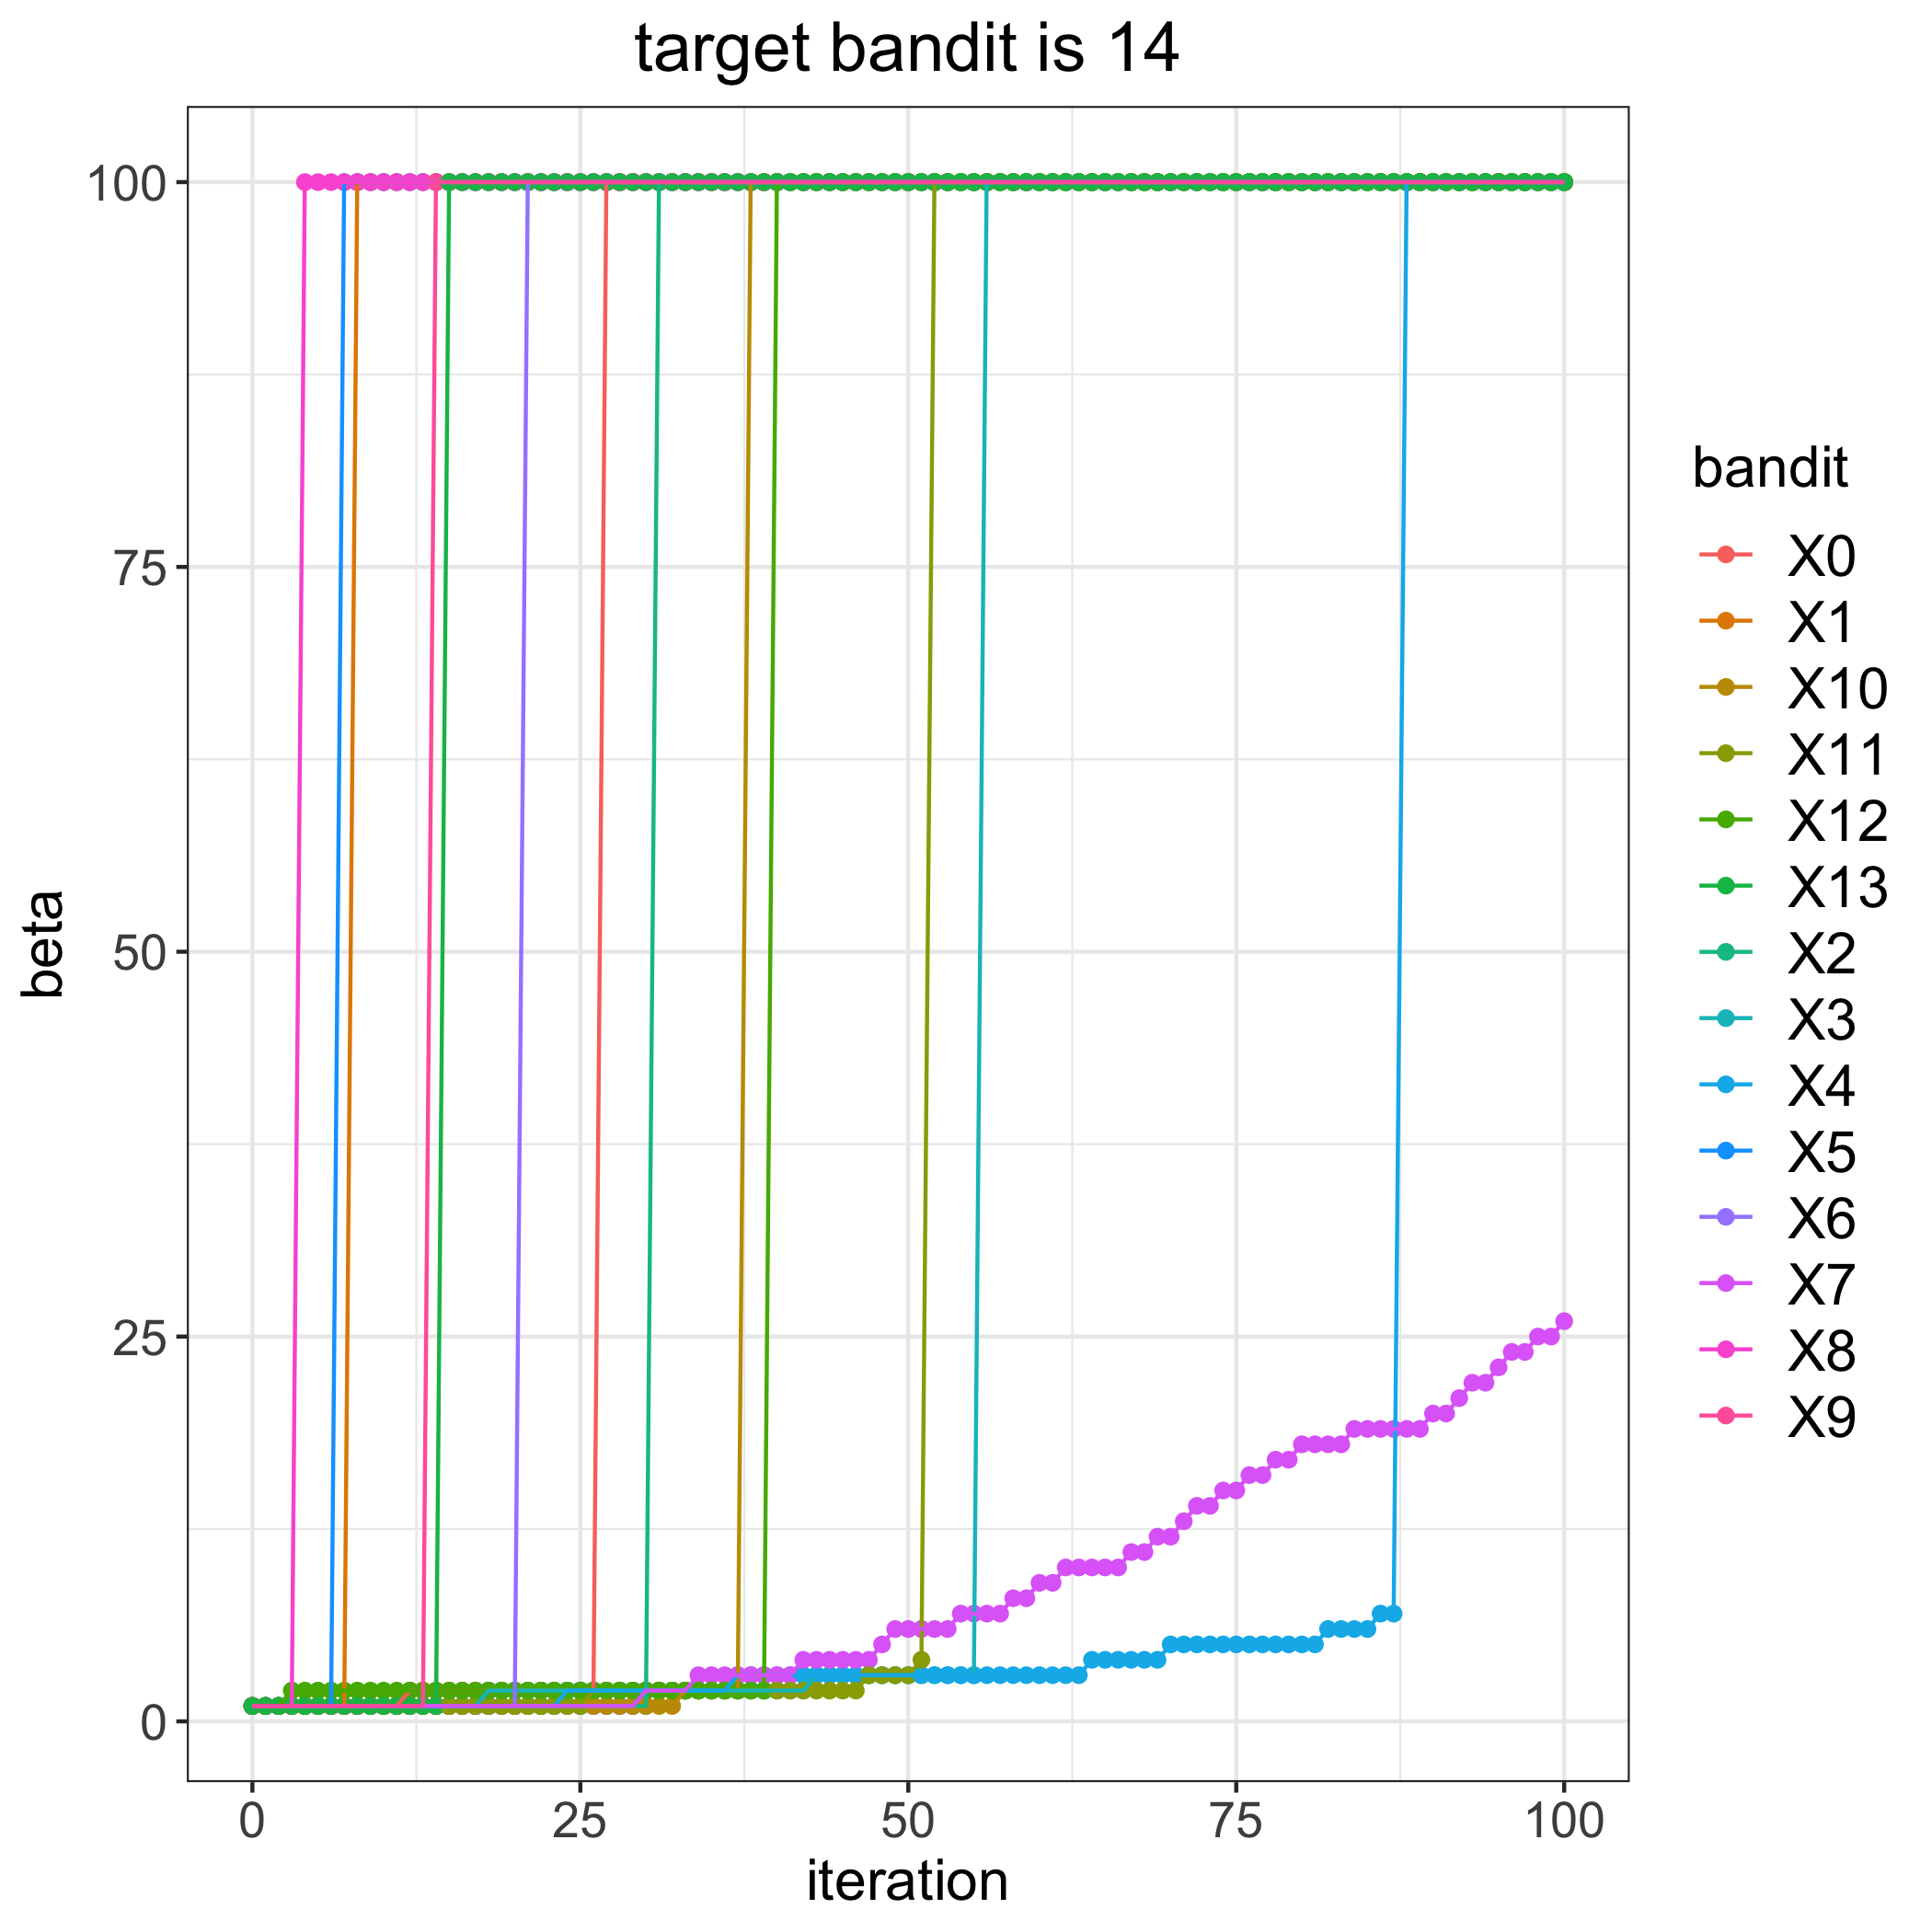

Source data for this figure (header and first rows):
, 0, 1, 2, 3, 4, 5, 6, 7, 8, 9, 10, 11, 12, 13
0, 1, 1, 1, 1, 1, 1, 1, 1, 1, 1, 1, 1, 1, 1
1, 1, 1, 1, 1, 1, 1, 1, 1, 1, 1, 1, 1, 1, 1
2, 1, 1, 1, 1, 1, 1, 1, 1, 1, 1, 1, 1, 1, 1
3, 1, 1, 1, 1, 1, 1, 1, 1, 1, 1, 1, 1, 2, 1
4, 1, 1, 1, 1, 1, 1, 1, 1, 100, 1, 1, 1, 2, 1
5, 1, 1, 1, 1, 1, 1, 1, 1, 100, 1, 1, 1, 2, 1
6, 1, 1, 1, 1, 1, 1, 1, 1, 100, 1, 1, 1, 2, 1
7, 1, 1, 1, 1, 1, 100, 1, 1, 100, 1, 1, 1, 2, 1
8, 1, 100, 1, 1, 1, 100, 1, 1, 100, 1, 1, 1, 2, 1
9, 1, 100, 1, 1, 1, 100, 1, 1, 100, 1, 1, 1, 2, 1
10, 1, 100, 1, 1, 1, 100, 1, 1, 100, 1, 1, 1, 2, 1
11, 1, 100, 1, 1, 1, 100, 1, 1, 100, 1, 1, 1, 2, 1
12, 2, 100, 1, 1, 1, 100, 1, 1, 100, 1, 1, 1, 2, 1
13, 2, 100, 1, 1, 1, 100, 1, 1, 100, 1, 1, 1, 2, 1
14, 2, 100, 1, 1, 1, 100, 1, 1, 100, 100, 1, 1, 2, 1
15, 2, 100, 1, 1, 1, 100, 1, 1, 100, 100, 1, 1, 2, 100
16, 2, 100, 1, 1, 1, 100, 1, 1, 100, 100, 1, 1, 2, 100
17, 2, 100, 1, 1, 1, 100, 1, 1, 100, 100, 1, 1, 2, 100
18, 2, 100, 1, 2, 1, 100, 1, 1, 100, 100, 1, 1, 2, 100
19, 2, 100, 1, 2, 1, 100, 1, 1, 100, 100, 1, 1, 2, 100
20, 2, 100, 1, 2, 1, 100, 1, 1, 100, 100, 1, 1, 2, 100
21, 2, 100, 1, 2, 1, 100, 100, 1, 100, 100, 1, 1, 2, 100
22, 2, 100, 1, 2, 1, 100, 100, 1, 100, 100, 1, 1, 2, 100
23, 2, 100, 1, 2, 1, 100, 100, 1, 100, 100, 1, 1, 2, 100
24, 2, 100, 1, 2, 2, 100, 100, 1, 100, 100, 1, 1, 2, 100
25, 2, 100, 1, 2, 2, 100, 100, 1, 100, 100, 1, 1, 2, 100
26, 2, 100, 1, 2, 2, 100, 100, 1, 100, 100, 1, 2, 2, 100
27, 100, 100, 1, 2, 2, 100, 100, 1, 100, 100, 1, 2, 2, 100
28, 100, 100, 1, 2, 2, 100, 100, 1, 100, 100, 1, 2, 2, 100
29, 100, 100, 1, 2, 2, 100, 100, 1, 100, 100, 1, 2, 2, 100
30, 100, 100, 1, 2, 2, 100, 100, 2, 100, 100, 1, 2, 2, 100
31, 100, 100, 100, 2, 2, 100, 100, 2, 100, 100, 1, 2, 2, 100
32, 100, 100, 100, 2, 2, 100, 100, 2, 100, 100, 1, 2, 2, 100
33, 100, 100, 100, 2, 2, 100, 100, 2, 100, 100, 2, 2, 2, 100
34, 100, 100, 100, 2, 2, 100, 100, 3, 100, 100, 2, 2, 2, 100
35, 100, 100, 100, 2, 2, 100, 100, 3, 100, 100, 2, 2, 2, 100
36, 100, 100, 100, 2, 2, 100, 100, 3, 100, 100, 2, 2, 2, 100
37, 100, 100, 100, 2, 3, 100, 100, 3, 100, 100, 2, 2, 2, 100
38, 100, 100, 100, 2, 3, 100, 100, 3, 100, 100, 100, 2, 2, 100
39, 100, 100, 100, 2, 3, 100, 100, 3, 100, 100, 100, 2, 2, 100
40, 100, 100, 100, 2, 3, 100, 100, 3, 100, 100, 100, 2, 100, 100
41, 100, 100, 100, 2, 3, 100, 100, 3, 100, 100, 100, 2, 100, 100
42, 100, 100, 100, 2, 3, 100, 100, 4, 100, 100, 100, 2, 100, 100
43, 100, 100, 100, 3, 3, 100, 100, 4, 100, 100, 100, 2, 100, 100
44, 100, 100, 100, 3, 3, 100, 100, 4, 100, 100, 100, 2, 100, 100
45, 100, 100, 100, 3, 3, 100, 100, 4, 100, 100, 100, 2, 100, 100
46, 100, 100, 100, 3, 3, 100, 100, 4, 100, 100, 100, 2, 100, 100
47, 100, 100, 100, 3, 3, 100, 100, 4, 100, 100, 100, 3, 100, 100
48, 100, 100, 100, 3, 3, 100, 100, 5, 100, 100, 100, 3, 100, 100
49, 100, 100, 100, 3, 3, 100, 100, 6, 100, 100, 100, 3, 100, 100
50, 100, 100, 100, 3, 3, 100, 100, 6, 100, 100, 100, 3, 100, 100
51, 100, 100, 100, 3, 3, 100, 100, 6, 100, 100, 100, 4, 100, 100
52, 100, 100, 100, 3, 3, 100, 100, 6, 100, 100, 100, 100, 100, 100
53, 100, 100, 100, 3, 3, 100, 100, 6, 100, 100, 100, 100, 100, 100
54, 100, 100, 100, 3, 3, 100, 100, 7, 100, 100, 100, 100, 100, 100
55, 100, 100, 100, 3, 3, 100, 100, 7, 100, 100, 100, 100, 100, 100
56, 100, 100, 100, 100, 3, 100, 100, 7, 100, 100, 100, 100, 100, 100
57, 100, 100, 100, 100, 3, 100, 100, 7, 100, 100, 100, 100, 100, 100
58, 100, 100, 100, 100, 3, 100, 100, 8, 100, 100, 100, 100, 100, 100
59, 100, 100, 100, 100, 3, 100, 100, 8, 100, 100, 100, 100, 100, 100
... 41 more rows
